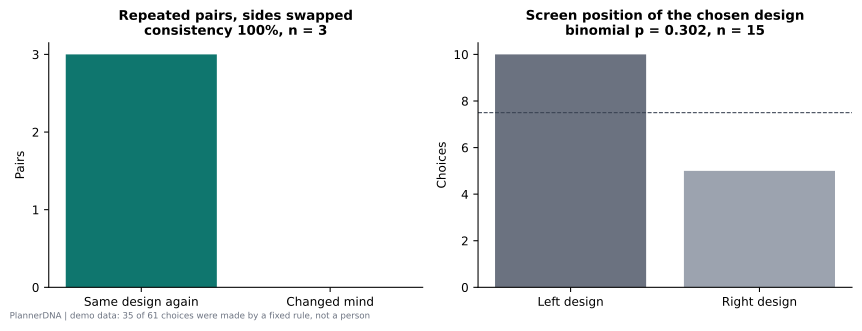

Data behind this chart, as committed beside it:
measure, count, of, rate, ci_low, ci_high, note
repeat_agreement, 3, 3, 1.0, 0.4385, 1.0, Wilson score interval, 95%
chose_left, 10, 15, 0.6667, , , binomial p = 0.3018
